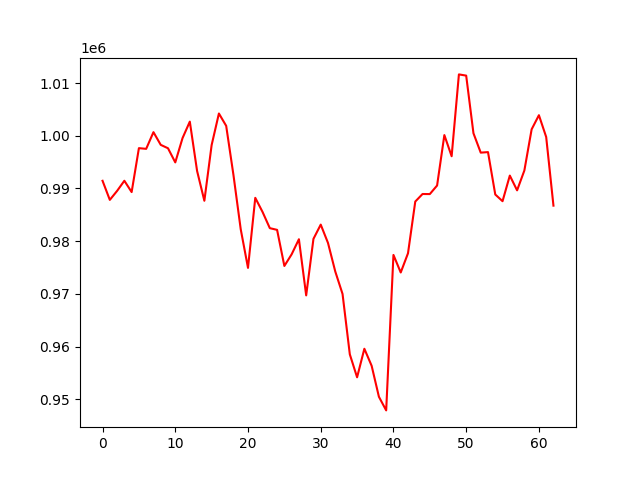

The file beside this chart, header and first rows:
account_value, date, daily_return
991458, 2023-04-05, 
987841, 2023-04-06, -0.003648
989544, 2023-04-10, 0.001723
991467, 2023-04-11, 0.001943
989322, 2023-04-12, -0.002164
997652, 2023-04-13, 0.00842
997521, 2023-04-14, -0.000131
1000685, 2023-04-17, 0.003172
998280, 2023-04-18, -0.002404
997632, 2023-04-19, -0.0006486
994951, 2023-04-20, -0.002688
999564, 2023-04-21, 0.004636
1002684, 2023-04-24, 0.003121
993326, 2023-04-25, -0.009332
987671, 2023-04-26, -0.005694
998237, 2023-04-27, 0.0107
1004224, 2023-04-28, 0.005998
1001881, 2023-05-01, -0.002333
992563, 2023-05-02, -0.009301
982268, 2023-05-03, -0.01037
974946, 2023-05-04, -0.007454
988230, 2023-05-05, 0.01362
985553, 2023-05-08, -0.002708
982479, 2023-05-09, -0.00312
982156, 2023-05-10, -0.0003285
975308, 2023-05-11, -0.006972
977516, 2023-05-12, 0.002264
980378, 2023-05-15, 0.002928
969728, 2023-05-16, -0.01086
980449, 2023-05-17, 0.01106
983151, 2023-05-18, 0.002756
979671, 2023-05-19, -0.00354
974256, 2023-05-22, -0.005527
969999, 2023-05-23, -0.00437
958548, 2023-05-24, -0.0118
954193, 2023-05-25, -0.004543
959606, 2023-05-26, 0.005673
956379, 2023-05-30, -0.003363
950502, 2023-05-31, -0.006144
947915, 2023-06-01, -0.002721
977401, 2023-06-02, 0.03111
974072, 2023-06-05, -0.003407
977714, 2023-06-06, 0.003739
987525, 2023-06-07, 0.01003
988956, 2023-06-08, 0.001449
988941, 2023-06-09, -1.5009504543805896e-05
990567, 2023-06-12, 0.001644
1000131, 2023-06-13, 0.009655
996116, 2023-06-14, -0.004014
1011640, 2023-06-15, 0.01558
1011409, 2023-06-16, -0.0002277
1000478, 2023-06-20, -0.01081
996802, 2023-06-21, -0.003675
996901, 2023-06-22, 9.998993600435213e-05
988861, 2023-06-23, -0.008066
987593, 2023-06-26, -0.001282
992450, 2023-06-27, 0.004917
989650, 2023-06-28, -0.00282
993415, 2023-06-29, 0.003803
1001223, 2023-06-30, 0.00786
... 3 more rows
